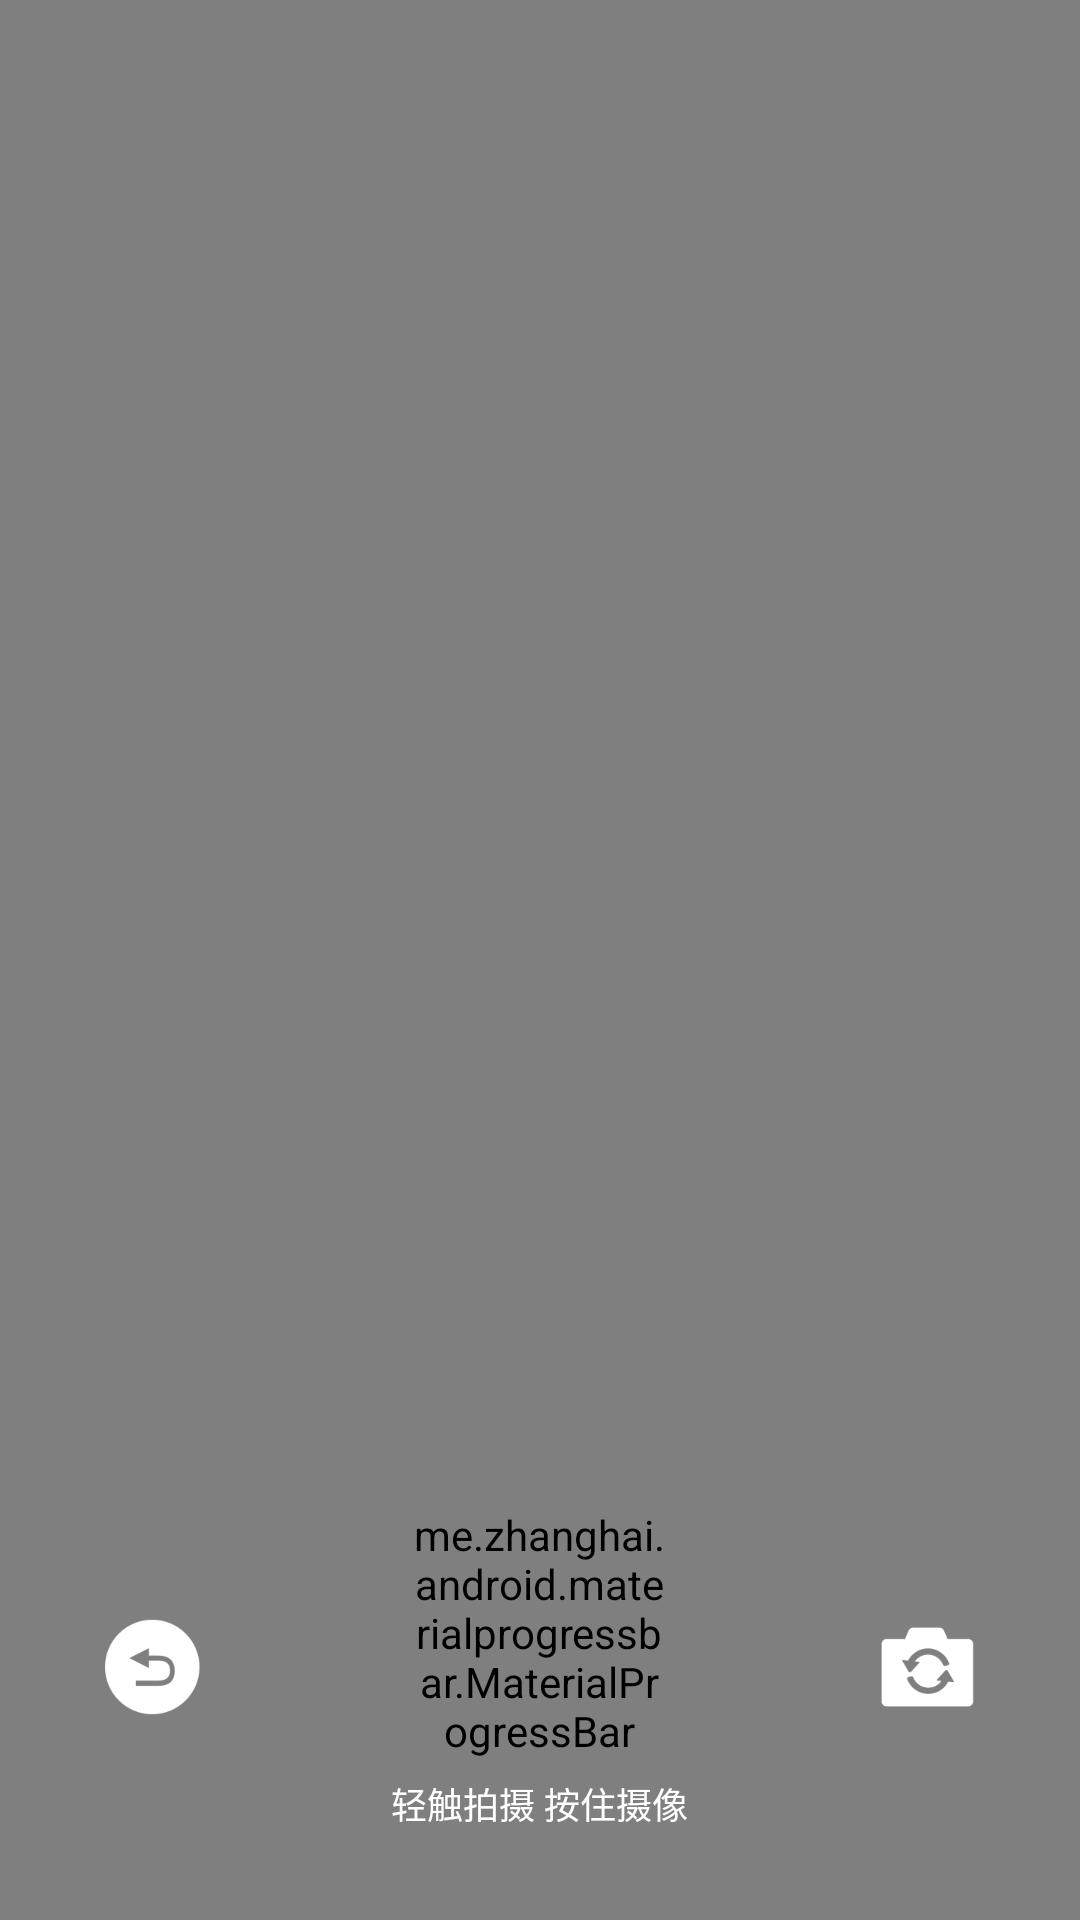

This screen was rendered from an Android layout file. Write that file and the resources it references.
<!-- AndroidManifest.xml: activity theme RecordTheme -->
<!-- res/layout/activity_record_video.xml -->
<?xml version="1.0" encoding="utf-8"?>
<FrameLayout xmlns:android="http://schemas.android.com/apk/res/android"
    android:layout_width="match_parent"
    android:layout_height="match_parent">

    <VideoView
        android:id="@+id/record_video_videoview"
        android:layout_width="match_parent"
        android:layout_height="match_parent" />

    <com.cxp.im.record.CustomVideoView
        android:id="@+id/record_video_videoview_play"
        android:layout_width="match_parent"
        android:layout_height="match_parent"
        android:visibility="gone" />

    <LinearLayout
        android:layout_gravity="bottom"
        android:id="@+id/record_video_video_ll"
        android:layout_width="match_parent"
        android:layout_height="wrap_content"
        android:layout_alignParentBottom="true"
        android:layout_marginBottom="30dp"
        android:gravity="center"
        android:orientation="vertical">

        <LinearLayout
            android:id="@+id/record_video_time_ll"
            android:layout_width="wrap_content"
            android:layout_height="wrap_content"
            android:layout_marginBottom="10dp"
            android:gravity="center"
            android:orientation="horizontal"
            android:visibility="gone">

            <ImageView
                android:id="@+id/record_video_red"
                android:layout_width="8dp"
                android:layout_height="8dp"
                android:src="@mipmap/ic_record_video_red" />

            <Chronometer
                android:id="@+id/record_video_time"
                android:layout_width="wrap_content"
                android:layout_height="wrap_content"
                android:layout_marginLeft="5dp"
                android:format="00:00"
                android:textColor="#ffffff"
                android:textSize="12sp" />


        </LinearLayout>


        <FrameLayout
            android:layout_width="match_parent"
            android:layout_height="wrap_content">

            
            <ImageView
                android:id="@+id/record_video_again"
                android:layout_width="32dp"
                android:layout_height="32dp"
                android:layout_gravity="left|center"
                android:layout_marginLeft="35dp"
                android:src="@mipmap/ic_record_video_again" />

            <LinearLayout
                android:layout_width="wrap_content"
                android:layout_height="wrap_content"
                android:layout_gravity="center"
                android:gravity="center"
                android:orientation="vertical">

                
                <FrameLayout
                    android:layout_width="wrap_content"
                    android:layout_height="wrap_content">

                    <ImageView
                        android:layout_width="75dp"
                        android:layout_height="75dp"
                        android:layout_gravity="center"
                        android:src="@mipmap/ic_record_video_btn" />

                    <me.zhanghai.android.materialprogressbar.MaterialProgressBar
                        android:id="@+id/record_video_progreebar"
                        style="@style/Widget.MaterialProgressBar.ProgressBar.Small.NoPadding"
                        android:layout_width="86dp"
                        android:layout_height="86dp"
                        android:indeterminate="false" />
                </FrameLayout>


                <TextView
                    android:id="@+id/record_video_desc"
                    android:layout_width="wrap_content"
                    android:layout_height="wrap_content"
                    android:layout_marginTop="5dp"
                    android:text="轻触拍摄 按住摄像"
                    android:textColor="@color/fingerprint_color_ffffff"
                    android:textSize="12sp" />

            </LinearLayout>

            
            <ImageView
                android:id="@+id/record_video_switch_camera"
                android:layout_width="32dp"
                android:layout_height="32dp"
                android:layout_gravity="right|center"
                android:layout_marginRight="35dp"
                android:src="@mipmap/ic_record_video_reverse" />
        </FrameLayout>
    </LinearLayout>

    <FrameLayout
        android:visibility="gone"
        android:id="@+id/record_video_success_fl"
        android:layout_width="match_parent"
        android:layout_height="match_parent">

        <ImageView
            android:id="@+id/record_video_success_back"
            android:layout_width="25dp"
            android:layout_height="25dp"
            android:layout_marginLeft="20dp"
            android:layout_marginTop="30dp"
            android:src="@mipmap/ic_record_video_back" />

        <LinearLayout
            android:layout_width="match_parent"
            android:layout_height="wrap_content"
            android:layout_gravity="bottom"
            android:layout_marginBottom="80dp"
            android:gravity="center"
            android:orientation="vertical">

            <LinearLayout
                android:visibility="gone"
                android:id="@+id/record_video_success_time_ll"
                android:layout_width="wrap_content"
                android:layout_height="wrap_content"
                android:layout_marginBottom="27dp"
                android:gravity="center"
                android:orientation="horizontal">

                <ImageView
                    android:layout_width="8dp"
                    android:layout_height="8dp"
                    android:src="@mipmap/ic_record_video_red" />

                <Chronometer
                    android:id="@+id/record_video_success_time"
                    android:layout_width="wrap_content"
                    android:layout_height="wrap_content"
                    android:layout_marginLeft="5dp"
                    android:format="00:00"
                    android:textColor="#ffffff"
                    android:textSize="12sp" />

            </LinearLayout>

            <LinearLayout
                android:layout_width="match_parent"
                android:layout_height="wrap_content"
                android:gravity="center"
                android:orientation="horizontal">

                
                <ImageView
                    android:id="@+id/record_video_success_again"
                    android:layout_width="32dp"
                    android:layout_height="32dp"
                    android:src="@mipmap/ic_record_video_again" />

                
                <ImageView
                    android:id="@+id/record_video_success_ok"
                    android:layout_width="32dp"
                    android:layout_height="32dp"
                    android:layout_marginLeft="70dp"
                    android:src="@mipmap/ic_record_video_ok" />
            </LinearLayout>

        </LinearLayout>
    </FrameLayout>

</FrameLayout>
<!-- resources referenced by this layout -->
<resources>
  <color name="fingerprint_color_ffffff">#ffffff</color>
  <!-- mipmap ic_record_video_again: png bitmap (mipmap-xxhdpi, 2813 bytes) -->
  <!-- mipmap ic_record_video_back: png bitmap (mipmap-xxhdpi, 1541 bytes) -->
  <!-- mipmap ic_record_video_btn: png bitmap (mipmap-xxhdpi, 12967 bytes) -->
  <!-- mipmap ic_record_video_ok: png bitmap (mipmap-xxhdpi, 2648 bytes) -->
  <!-- mipmap ic_record_video_red: png bitmap (mipmap-xxhdpi, 457 bytes) -->
  <!-- mipmap ic_record_video_reverse: png bitmap (mipmap-xxhdpi, 2588 bytes) -->
  <style name="RecordTheme" parent="Theme.AppCompat.Light.NoActionBar">
          
          <item name="colorAccent">@color/un_disturb_point</item>
      </style>
  <color name="un_disturb_point">#FFEE1B25</color>
</resources>
